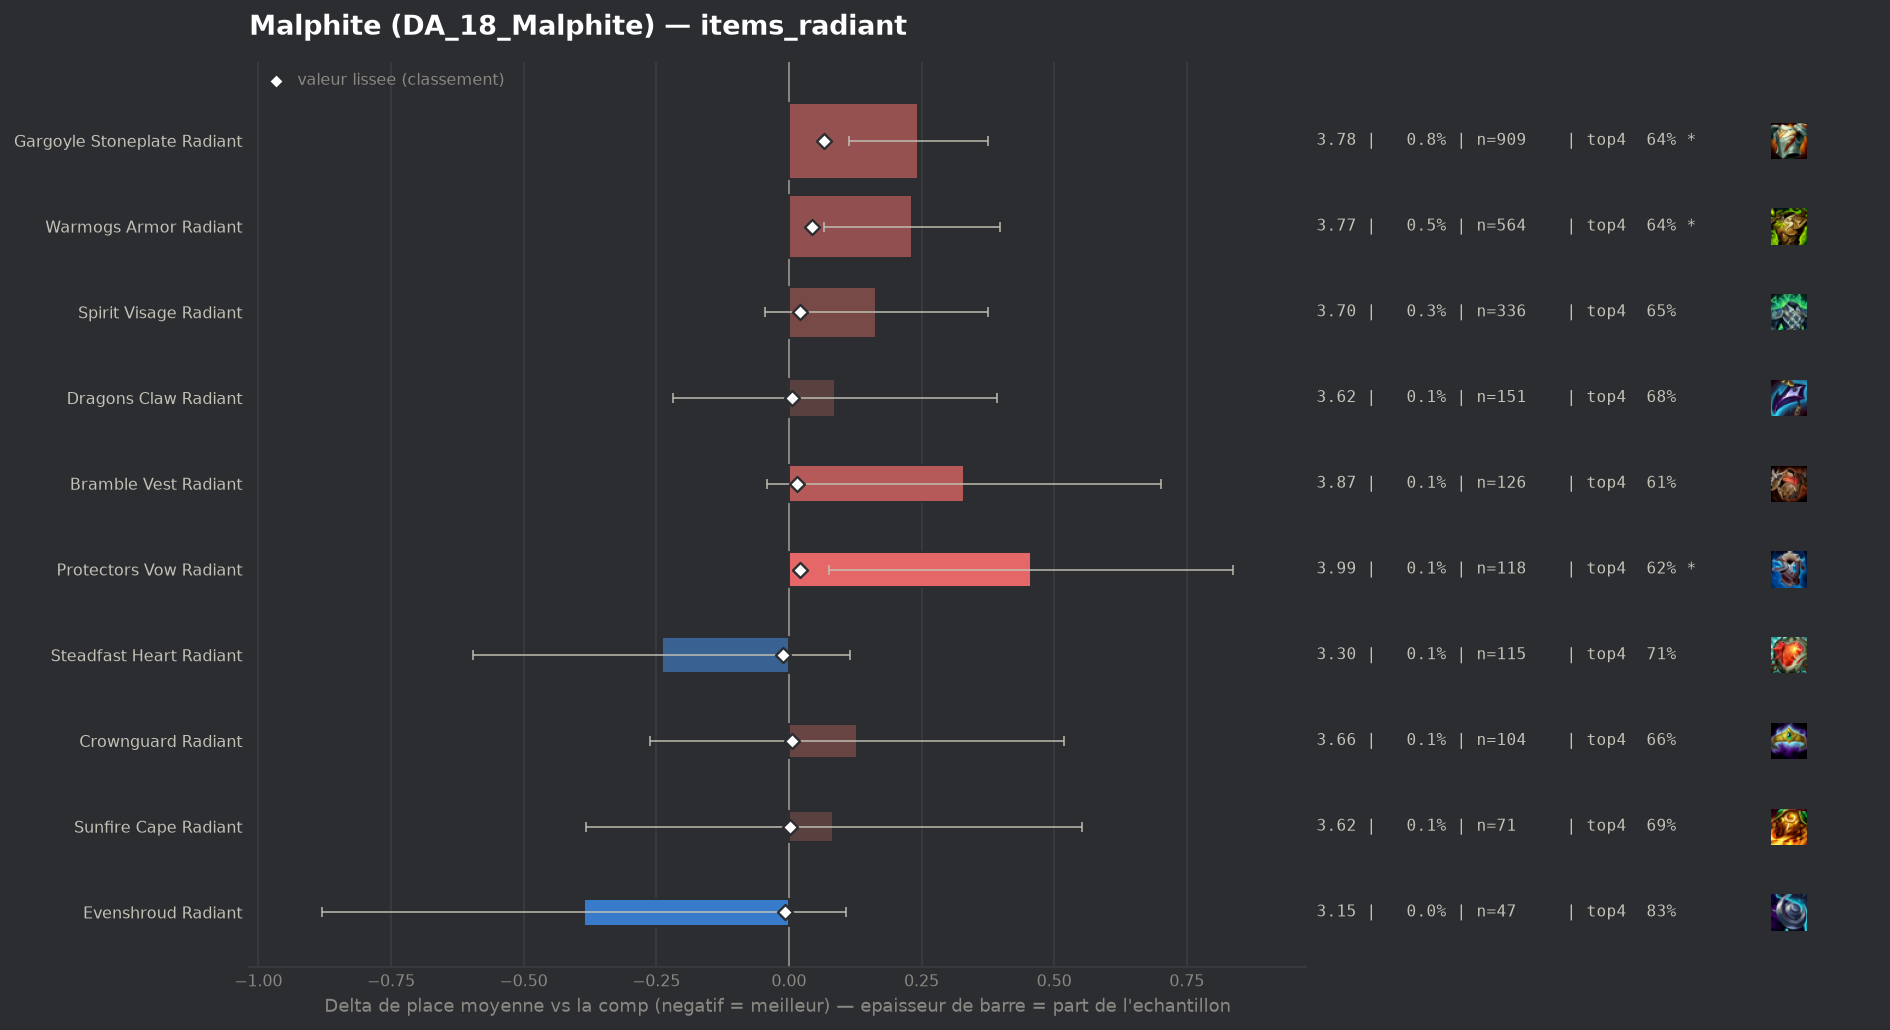

Source data for this figure (header and first rows):
group, label, n, share, avg_place, shrunk_avg, score, d_avg, d_avg_pess, impact, d_top4, win, top2, top4, sd, z, p, significant
populaire, Steadfast Heart Radiant, 115, 0.0009544, 3.296, 3.524, -0.011, -0.24, 0.0, 0.0, 0.0197, 0.1913, 0.4783, 0.713, 1.943, -1.32, 0.186, False
populaire, Evenshroud Radiant, 47, 0.0003901, 3.149, 3.528, -0.007, -0.386, 0.0, 0.0, 0.1364, 0.2128, 0.3617, 0.8298, 1.726, -1.53, 0.1249, False
populaire, Sunfire Cape Radiant, 71, 0.0005892, 3.62, 3.538, 0.002, 0.084, 0.0, -0.0, -0.0032, 0.1549, 0.3662, 0.6901, 2.01, 0.35, 0.7235, False
populaire, Crownguard Radiant, 104, 0.0008631, 3.663, 3.541, 0.005, 0.128, 0.0, -0.0, -0.0299, 0.1827, 0.3462, 0.6635, 2.032, 0.64, 0.5202, False
populaire, Dragons Claw Radiant, 151, 0.001253, 3.623, 3.54, 0.005, 0.087, 0.0, -0.0, -0.0179, 0.1126, 0.3576, 0.6755, 1.911, 0.56, 0.5752, False
populaire, Bramble Vest Radiant, 126, 0.001046, 3.865, 3.552, 0.016, 0.33, 0.0, -0.0, -0.0823, 0.1508, 0.3175, 0.6111, 2.128, 1.74, 0.08212, False
, Ionic Spark Radiant, 44, 0.0003652, 4.523, 3.553, 0.018, 0.987, 0.405, -0.0, -0.1934, 0.0682, 0.2045, 0.5, 1.971, 3.32, 0.00089, True
populaire, Spirit Visage Radiant, 336, 0.002789, 3.699, 3.555, 0.02, 0.164, 0.0, -0.0001, -0.0416, 0.1458, 0.3214, 0.6518, 1.966, 1.53, 0.1265, False
populaire, Protectors Vow Radiant, 118, 0.0009793, 3.992, 3.557, 0.021, 0.456, 0.075, -0.0, -0.0747, 0.1102, 0.2966, 0.6186, 2.109, 2.35, 0.01885, True
populaire, Warmogs Armor Radiant, 564, 0.004681, 3.768, 3.579, 0.044, 0.232, 0.067, -0.0002, -0.0533, 0.1489, 0.3191, 0.6401, 1.998, 2.76, 0.00586, True
populaire, Gargoyle Stoneplate Radiant, 909, 0.007544, 3.779, 3.602, 0.067, 0.244, 0.113, -0.0005, -0.0542, 0.143, 0.3223, 0.6392, 2.007, 3.64, 0.00027, True
